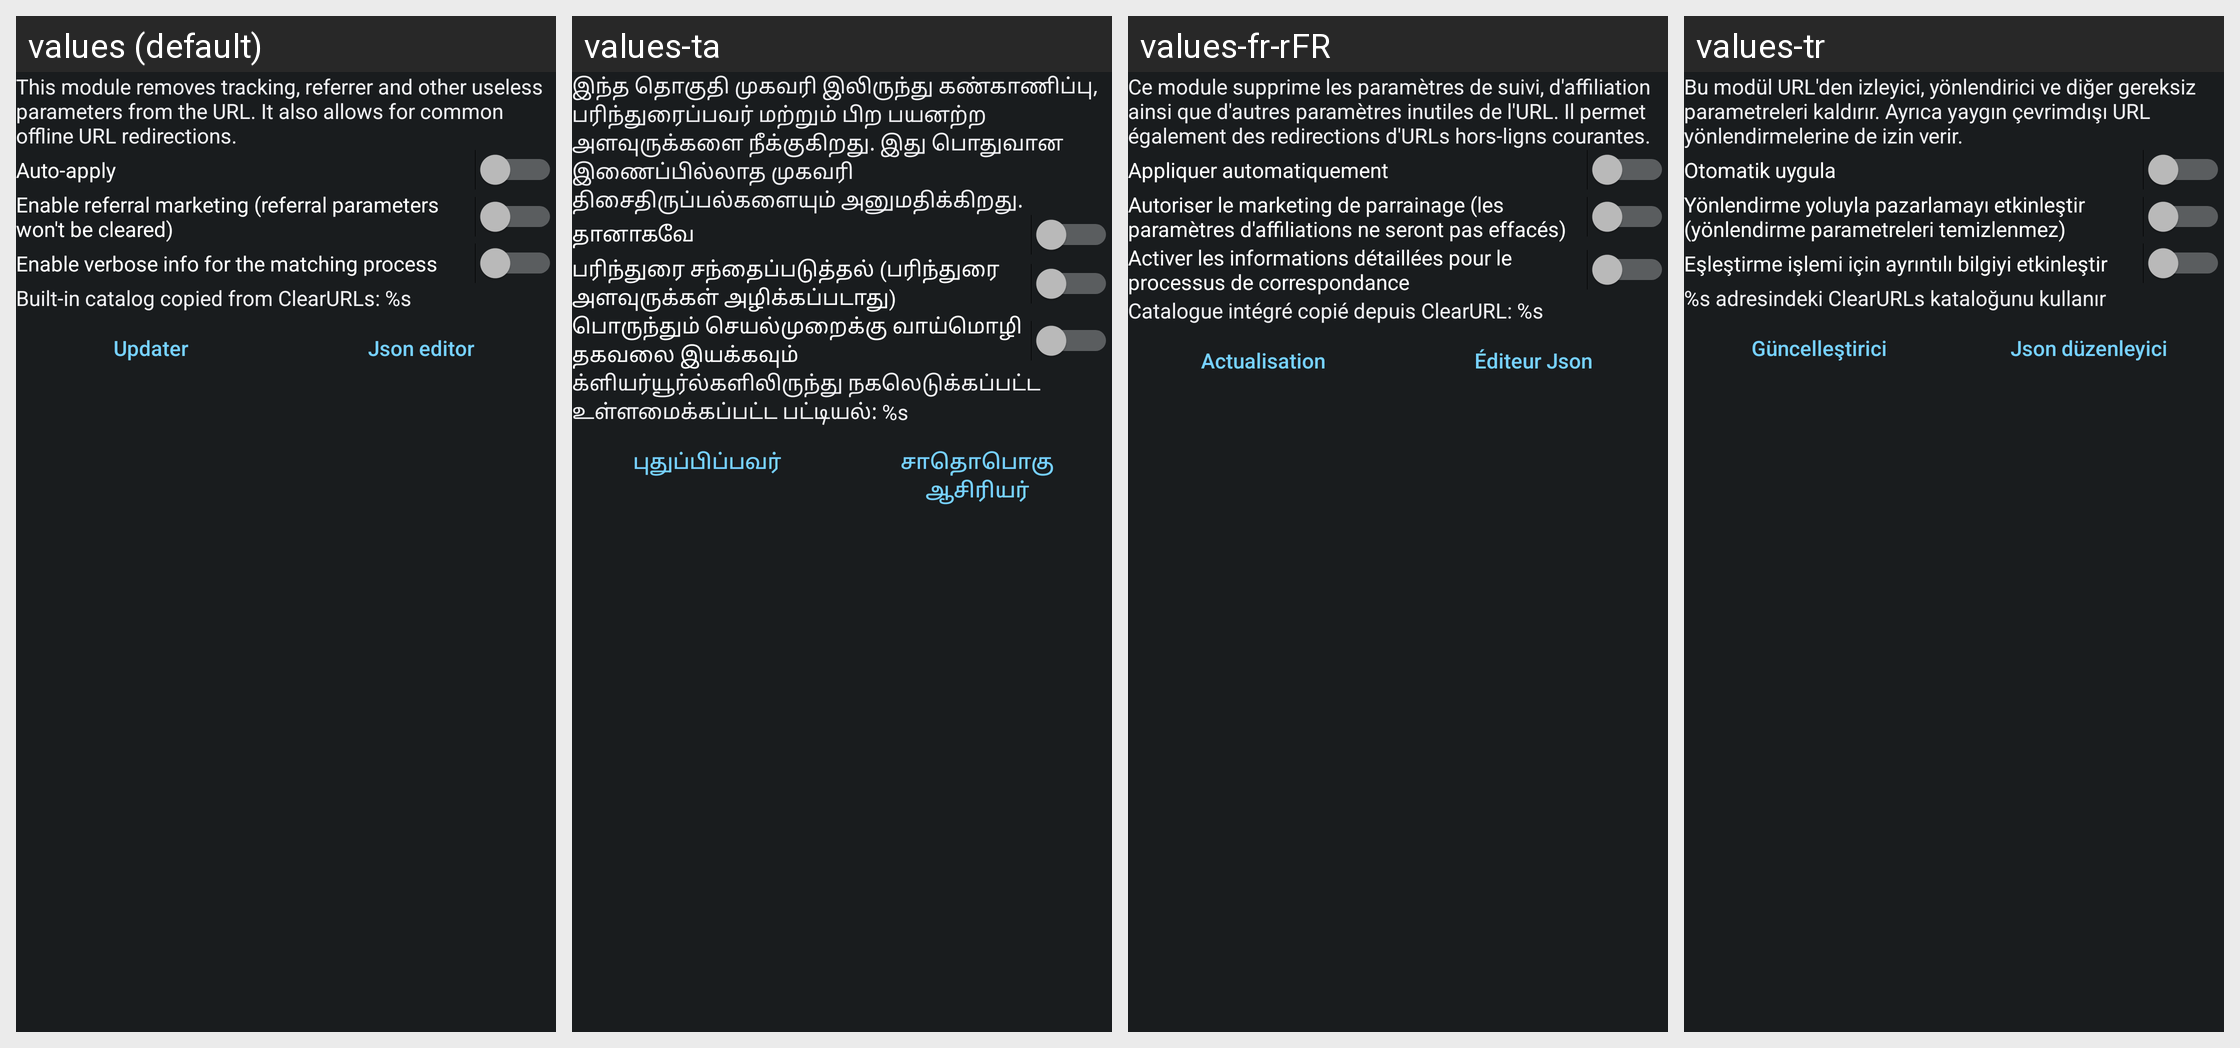

Here is an Android app screen in its default locale and in the app's own translations. Write out the translated-string differences for the strings that appear on this screen.
Android screen res/layout/config_clearurls.xml rendered under 4 locales, left to right: values (default), values-ta, values-fr-rFR, values-tr. Device: Nexus 5 (rendered at 1080×1920; each locale shown at half size, 540×960, under a caption strip naming it); theme ActivityThemeDark.
Other locales in the repository, not shown: values-ar, values-be, values-cs, values-de, values-el, values-es, values-fa, values-hi, values-in, values-it, values-iw, values-ja, values-ko, values-lv, values-nb-rNO, values-nl, values-or, values-pt-rBR, values-pt-rPT, values-ro, values-ru, values-sr, values-sv, values-te, values-th, values-uk, values-ur, values-vi, values-zh-rCN, values-zh-rTW.
Strings drawn on this screen, with the default value and each locale's value (text and hints the layout hard-codes, and strings that could not be matched under every locale, appear in the picture but are not listed):

mClear_desc
  values: This module removes tracking, referrer and other useless parameters from the URL. It also allows for common offline URL redirections.
  values-ta: இந்த தொகுதி முகவரி இலிருந்து கண்காணிப்பு, பரிந்துரைப்பவர் மற்றும் பிற பயனற்ற அளவுருக்களை நீக்குகிறது. இது பொதுவான இணைப்பில்லாத முகவரி திசைதிருப்பல்களையும் அனுமதிக்கிறது.
  values-fr-rFR: Ce module supprime les paramètres de suivi, d'affiliation ainsi que d'autres paramètres inutiles de l'URL. Il permet également des redirections d'URLs hors-ligns courantes.
  values-tr: Bu modül URL'den izleyici, yönlendirici ve diğer gereksiz parametreleri kaldırır. Ayrıca yaygın çevrimdışı URL yönlendirmelerine de izin verir.

mClear_auto
  values: Auto-apply
  values-ta: தானாகவே
  values-fr-rFR: Appliquer automatiquement
  values-tr: Otomatik uygula

mClear_toggleReferral
  values: Enable referral marketing (referral parameters won't be cleared)
  values-ta: பரிந்துரை சந்தைப்படுத்தல் (பரிந்துரை அளவுருக்கள் அழிக்கப்படாது)
  values-fr-rFR: Autoriser le marketing de parrainage (les paramètres d'affiliations ne seront pas effacés)
  values-tr: Yönlendirme yoluyla pazarlamayı etkinleştir (yönlendirme parametreleri temizlenmez)

mClear_toggleVerbose
  values: Enable verbose info for the matching process
  values-ta: பொருந்தும் செயல்முறைக்கு வாய்மொழி தகவலை இயக்கவும்
  values-fr-rFR: Activer les informations détaillées pour le processus de correspondance
  values-tr: Eşleştirme işlemi için ayrıntılı bilgiyi etkinleştir

mClear_tm
  values: Built-in catalog copied from ClearURLs: %s
  values-ta: க்ளியர்யூர்ல்களிலிருந்து நகலெடுக்கப்பட்ட உள்ளமைக்கப்பட்ட பட்டியல்: %s
  values-fr-rFR: Catalogue intégré copié depuis ClearURL: %s
  values-tr: %s adresindeki ClearURLs kataloğunu kullanır

mClear_updater
  values: Updater
  values-ta: புதுப்பிப்பவர்
  values-fr-rFR: Actualisation
  values-tr: Güncelleştirici

json_editor
  values: Json editor
  values-ta: சாதொபொகு ஆசிரியர்
  values-fr-rFR: Éditeur Json
  values-tr: Json düzenleyici
